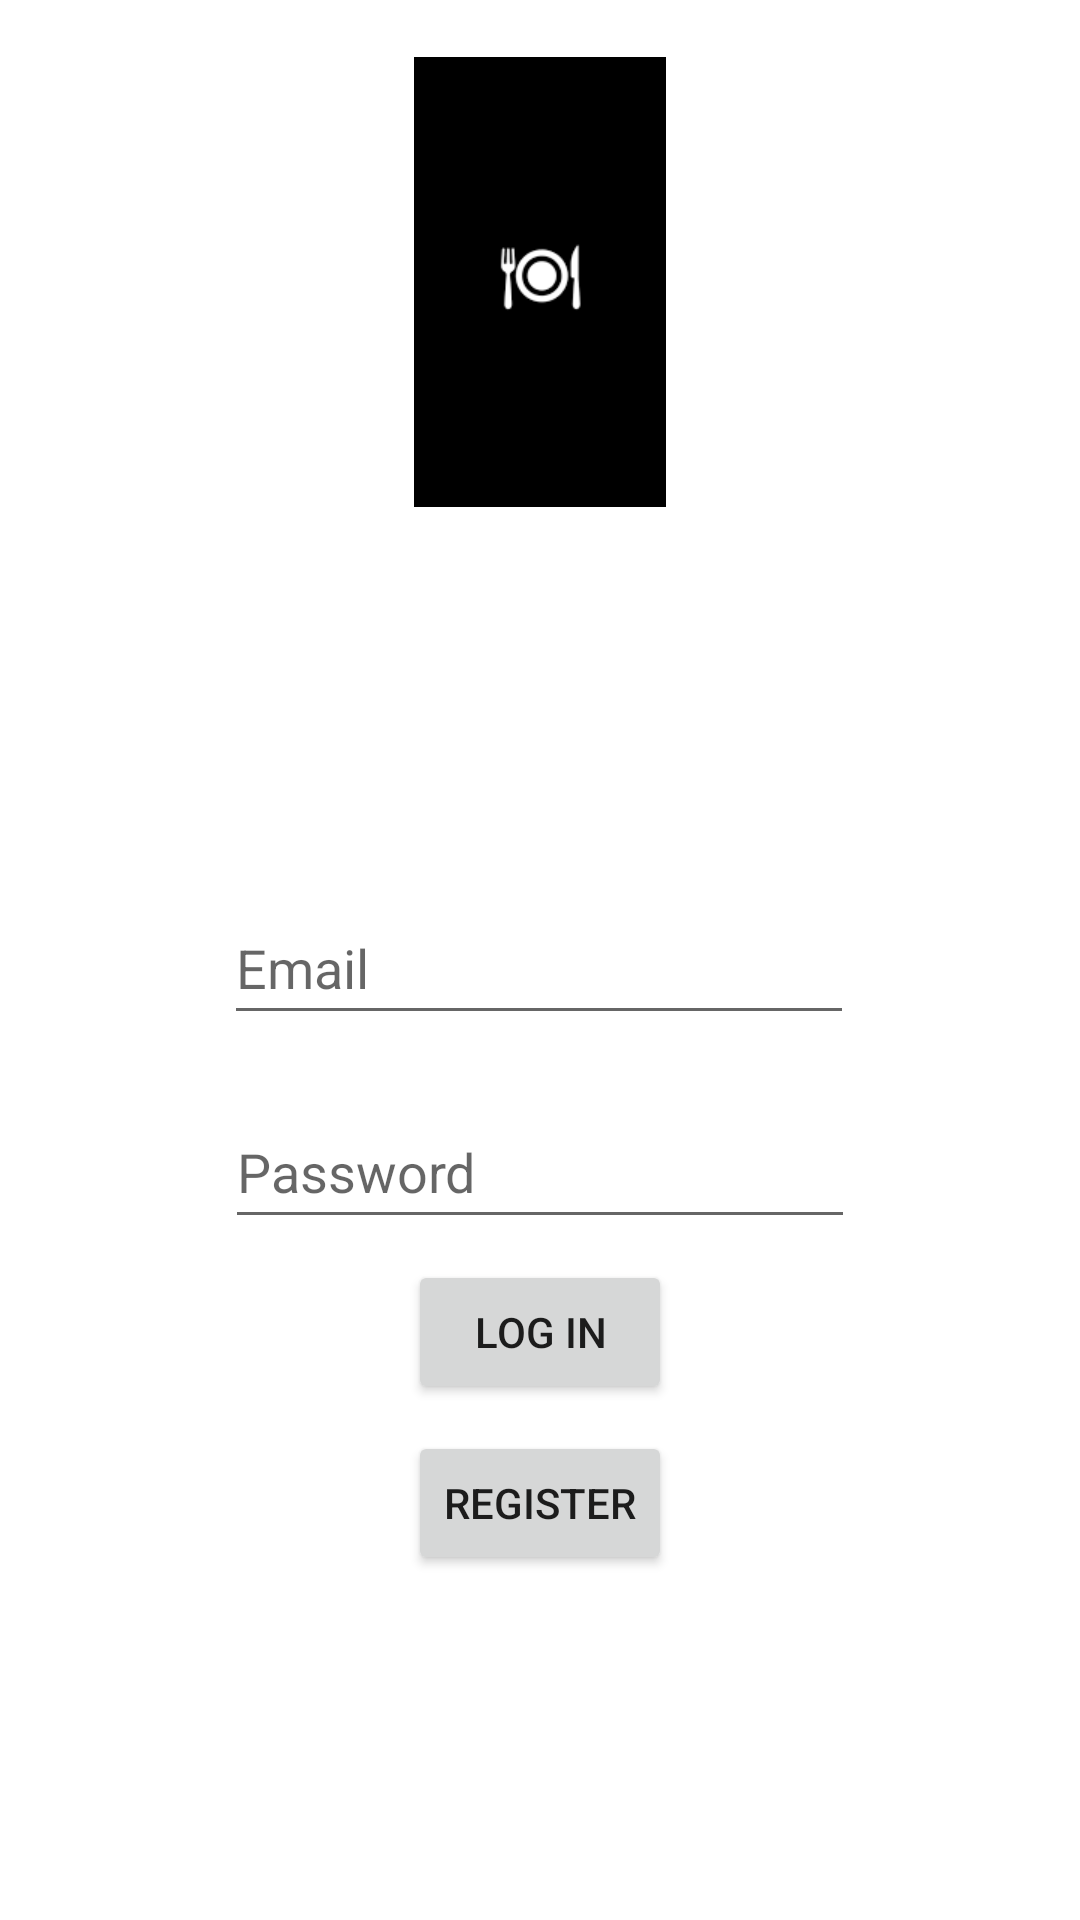

Reconstruct the res/layout file that produces this screen, plus the resources it refers to.
<!-- AndroidManifest.xml: application theme Theme.FWMP -->
<!-- res/layout/activity_second.xml -->
<?xml version="1.0" encoding="utf-8"?>
<androidx.constraintlayout.widget.ConstraintLayout xmlns:android="http://schemas.android.com/apk/res/android"
    xmlns:app="http://schemas.android.com/apk/res-auto"
    xmlns:tools="http://schemas.android.com/tools"
    android:layout_width="match_parent"
    android:layout_height="match_parent"
    android:background="@drawable/new_login"
    tools:context=".SecondActivity">
    <ImageView
        android:id="@+id/imageView2"
        android:layout_width="match_parent"
        android:layout_height="150dp"
        android:layout_marginTop="147dp"
        android:layout_marginBottom="86dp"
        app:layout_constraintBottom_toTopOf="@+id/editText"
        app:layout_constraintEnd_toEndOf="parent"
        app:layout_constraintHorizontal_bias="0.038"
        app:layout_constraintStart_toStartOf="parent"
        app:layout_constraintTop_toTopOf="parent"
        app:srcCompat="@drawable/logo" />

    <EditText
        android:id="@+id/editText"
        android:layout_width="wrap_content"
        android:layout_height="wrap_content"
        android:layout_marginStart="84dp"
        android:layout_marginTop="42dp"
        android:layout_marginEnd="85dp"
        android:layout_marginBottom="423dp"
        android:ems="10"
        android:hint="Email"
        android:inputType="textEmailAddress"
        android:minHeight="48dp"
        app:layout_constraintBottom_toBottomOf="parent"
        app:layout_constraintEnd_toEndOf="parent"
        app:layout_constraintStart_toStartOf="parent"
        app:layout_constraintTop_toBottomOf="@+id/imageView2" />
    <EditText
        android:id="@+id/editText2"
        android:layout_width="wrap_content"
        android:layout_height="wrap_content"
        android:layout_marginStart="85dp"
        android:layout_marginTop="8dp"
        android:layout_marginEnd="85dp"
        android:layout_marginBottom="8dp"
        android:ems="10"
        android:hint="Password"
        android:inputType="textPassword"
        android:minHeight="48dp"
        app:layout_constraintBottom_toBottomOf="parent"
        app:layout_constraintEnd_toEndOf="parent"
        app:layout_constraintStart_toStartOf="parent"
        app:layout_constraintTop_toBottomOf="@+id/editText"
        app:layout_constraintVertical_bias="0.052" />
    <TextView
        android:id="@+id/textView"
        android:layout_width="wrap_content"
        android:layout_height="wrap_content"
        android:layout_marginStart="163dp"
        android:layout_marginEnd="163dp"
        android:layout_marginBottom="208dp"
        android:text=""
        app:layout_constraintBottom_toBottomOf="parent"
        app:layout_constraintEnd_toEndOf="parent"
        app:layout_constraintStart_toStartOf="parent" />
    <Button
        android:id="@+id/log_in"
        android:layout_width="wrap_content"
        android:layout_height="wrap_content"
        android:layout_marginStart="8dp"
        android:layout_marginTop="70dp"
        android:layout_marginEnd="8dp"
        android:layout_marginBottom="8dp"
        android:text="Log In"
        app:layout_constraintBottom_toTopOf="@+id/textView"
        app:layout_constraintEnd_toEndOf="parent"
        app:layout_constraintStart_toStartOf="parent"
        app:layout_constraintTop_toBottomOf="@+id/editText2" />
    <Button
        android:id="@+id/Register"
        android:layout_width="wrap_content"
        android:layout_height="wrap_content"
        android:layout_marginTop="45dp"
        android:text="Register"
        app:layout_constraintEnd_toEndOf="parent"
        app:layout_constraintStart_toStartOf="parent"
        app:layout_constraintTop_toBottomOf="@+id/textView" />




</androidx.constraintlayout.widget.ConstraintLayout>
<!-- resources referenced by this layout -->
<resources>
  <!-- drawable logo: png bitmap (drawable, 1144 bytes) -->
  <style name="Theme.FWMP" parent="Theme.MaterialComponents.DayNight.NoActionBar">
          
          <item name="colorPrimary">@color/purple_500</item>
          <item name="colorPrimaryVariant">@color/purple_700</item>
          <item name="colorOnPrimary">@color/white</item>
          
          <item name="colorSecondary">@color/teal_200</item>
          <item name="colorSecondaryVariant">@color/teal_700</item>
          <item name="colorOnSecondary">@color/black</item>
          
          <item name="android:statusBarColor" tools:targetApi="l">?attr/colorPrimaryVariant</item>
          
      </style>
  <!-- not gathered from this repository: default colours our renderer supplied (Android Studio template values) -->
  <color name="purple_500">#FF6200EE</color>
  <color name="purple_700">#FF3700B3</color>
  <color name="teal_200">#FF03DAC5</color>
  <color name="teal_700">#FF018786</color>
  <color name="black">#FF000000</color>
  <color name="white">#FFFFFFFF</color>
</resources>
